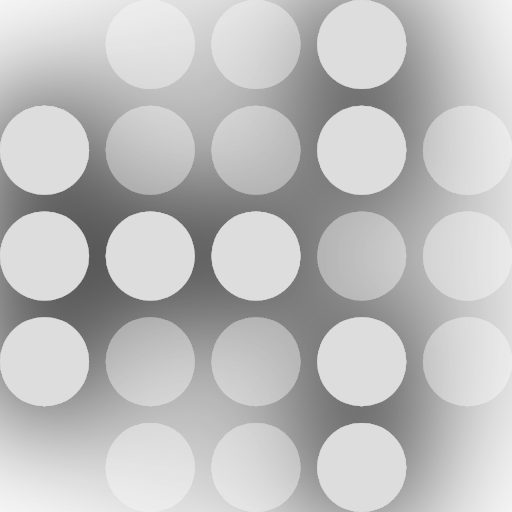
t = 0.00 s
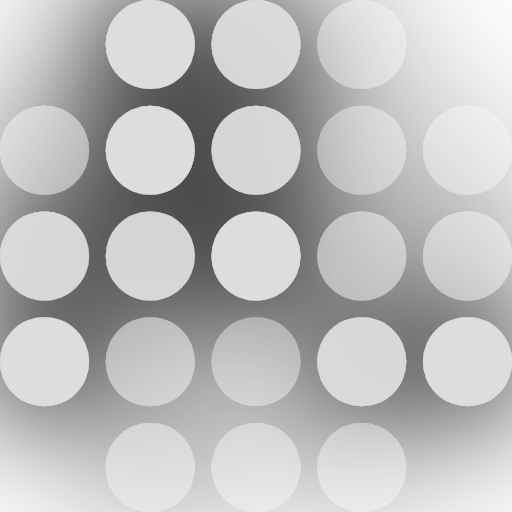
t = 0.22 s
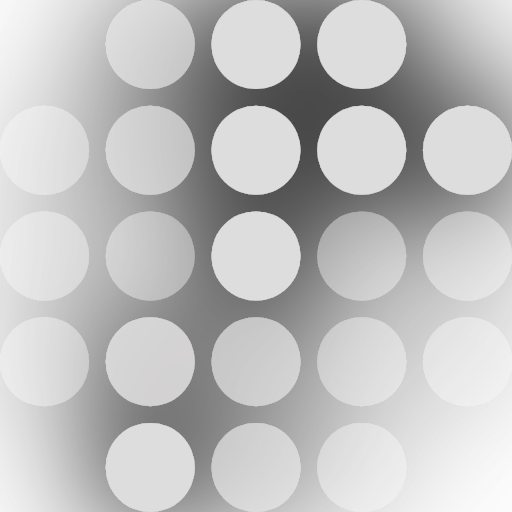
t = 0.44 s
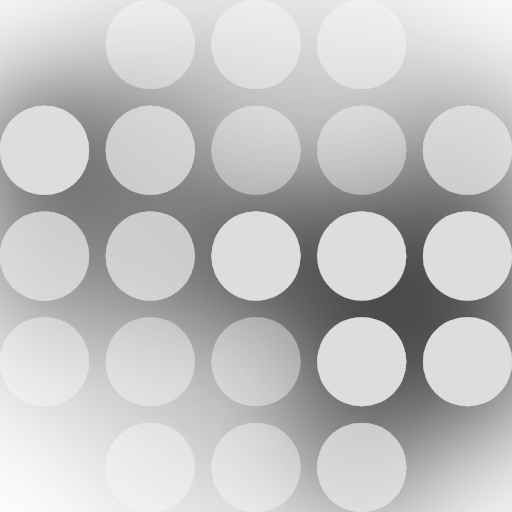
t = 0.67 s
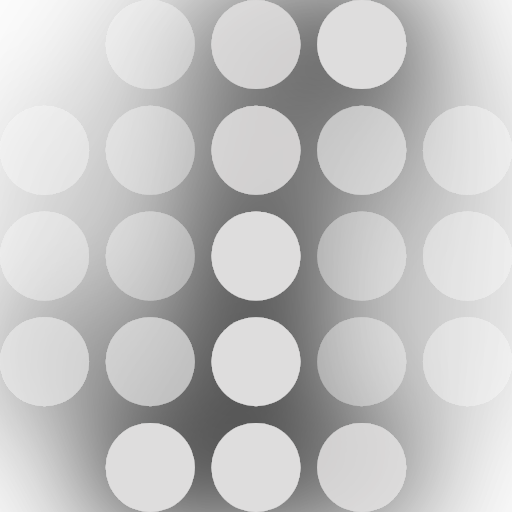
t = 0.89 s
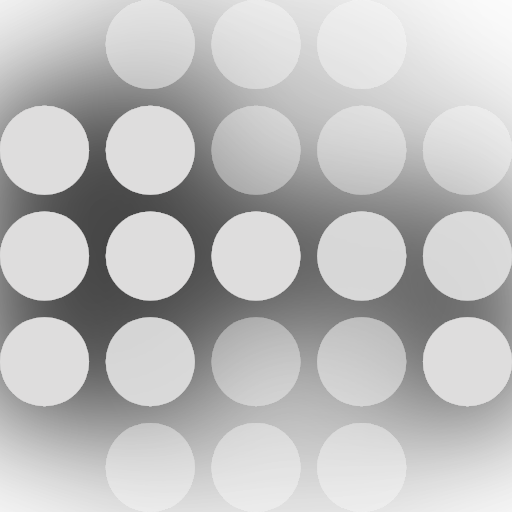
t = 1.11 s

The animated SVG that drew these frames (rendered in a browser with its animation timeline set to each time). Animation: 25 SMIL elements (animate=25); one cycle of 1.33 s, repeats indefinitely.

<svg xmlns="http://www.w3.org/2000/svg" xmlns:xlink="http://www.w3.org/1999/xlink" width="92" height="92" viewBox="0 0 92 92"><defs><filter id="svg-bloom" width="300%" height="300%" x="-100%" y="-100%"><feComponentTransfer in="SourceGraphic" result="bright"><feFuncR intercept="-3.51" slope="3.9" type="linear"/><feFuncG intercept="-3.51" slope="3.9" type="linear"/><feFuncB intercept="-3.51" slope="3.9" type="linear"/></feComponentTransfer><feGaussianBlur in="bright" result="bloomSmall" stdDeviation="9.5"/><feGaussianBlur in="bright" result="bloomLarge" stdDeviation="19"/><feMerge result="bloomMerge"><feMergeNode in="bloomLarge"/><feMergeNode in="bloomSmall"/></feMerge><feBlend in="SourceGraphic" in2="bloomMerge" mode="screen"/></filter></defs><g><circle cx="8" cy="8" r="8" fill="#25252600"/><circle cx="27" cy="8" r="8" fill="#25252600"/><circle cx="46" cy="8" r="8" fill="#25252600"/><circle cx="65" cy="8" r="8" fill="#25252600"/><circle cx="84" cy="8" r="8" fill="#25252600"/><circle cx="8" cy="27" r="8" fill="#25252600"/><circle cx="27" cy="27" r="8" fill="#25252600"/><circle cx="46" cy="27" r="8" fill="#25252600"/><circle cx="65" cy="27" r="8" fill="#25252600"/><circle cx="84" cy="27" r="8" fill="#25252600"/><circle cx="8" cy="46" r="8" fill="#25252600"/><circle cx="27" cy="46" r="8" fill="#25252600"/><circle cx="46" cy="46" r="8" fill="#25252600"/><circle cx="65" cy="46" r="8" fill="#25252600"/><circle cx="84" cy="46" r="8" fill="#25252600"/><circle cx="8" cy="65" r="8" fill="#25252600"/><circle cx="27" cy="65" r="8" fill="#25252600"/><circle cx="46" cy="65" r="8" fill="#25252600"/><circle cx="65" cy="65" r="8" fill="#25252600"/><circle cx="84" cy="65" r="8" fill="#25252600"/><circle cx="8" cy="84" r="8" fill="#25252600"/><circle cx="27" cy="84" r="8" fill="#25252600"/><circle cx="46" cy="84" r="8" fill="#25252600"/><circle cx="65" cy="84" r="8" fill="#25252600"/><circle cx="84" cy="84" r="8" fill="#25252600"/></g><g filter="url(#svg-bloom)"><circle cx="8" cy="8" r="8" fill="#DEDDDD"><animate attributeName="opacity" dur="1.333s" repeatCount="indefinite" values="0.000;0.000;0.000;0.000;0.000;0.000;0.000;0.000;0.000;0.000;0.000;0.000;0.000;0.000;0.000;0.000;0.000;0.000;0.000;0.000;0.000;0.000;0.000;0.000"/></circle><circle cx="27" cy="8" r="8" fill="#DEDDDD"><animate attributeName="opacity" dur="1.333s" repeatCount="indefinite" values="0.150;0.150;1.000;1.000;1.000;1.000;1.000;1.000;0.150;0.150;0.150;0.150;0.150;1.000;1.000;0.150;0.150;0.150;0.150;0.150;1.000;1.000;1.000;1.000"/></circle><circle cx="46" cy="8" r="8" fill="#DEDDDD"><animate attributeName="opacity" dur="1.333s" repeatCount="indefinite" values="0.150;0.150;0.150;0.150;1.000;1.000;1.000;1.000;1.000;0.150;0.150;0.150;0.150;0.150;1.000;1.000;0.150;0.150;0.150;0.150;0.150;1.000;1.000;0.150"/></circle><circle cx="65" cy="8" r="8" fill="#DEDDDD"><animate attributeName="opacity" dur="1.333s" repeatCount="indefinite" values="1.000;1.000;0.150;0.150;0.150;1.000;1.000;1.000;1.000;1.000;0.150;0.150;0.150;0.150;0.150;1.000;1.000;1.000;0.150;0.150;0.150;0.150;1.000;1.000"/></circle><circle cx="84" cy="8" r="8" fill="#DEDDDD"><animate attributeName="opacity" dur="1.333s" repeatCount="indefinite" values="0.000;0.000;0.000;0.000;0.000;0.000;0.000;0.000;0.000;0.000;0.000;0.000;0.000;0.000;0.000;0.000;0.000;0.000;0.000;0.000;0.000;0.000;0.000;0.000"/></circle><circle cx="8" cy="27" r="8" fill="#DEDDDD"><animate attributeName="opacity" dur="1.333s" repeatCount="indefinite" values="1.000;1.000;1.000;1.000;0.150;1.000;1.000;0.150;0.150;0.150;0.150;1.000;1.000;1.000;0.150;0.150;0.150;0.150;1.000;1.000;1.000;1.000;1.000;1.000"/></circle><circle cx="27" cy="27" r="8" fill="#DEDDDD"><animate attributeName="opacity" dur="1.333s" repeatCount="indefinite" values="0.150;1.000;1.000;1.000;1.000;0.150;1.000;1.000;0.150;0.150;0.150;0.150;1.000;1.000;0.150;0.150;0.150;0.150;0.150;1.000;1.000;1.000;1.000;1.000"/></circle><circle cx="46" cy="27" r="8" fill="#DEDDDD"><animate attributeName="opacity" dur="1.333s" repeatCount="indefinite" values="0.150;0.150;0.150;0.150;1.000;1.000;1.000;1.000;1.000;0.150;0.150;0.150;0.150;0.150;1.000;1.000;0.150;0.150;0.150;0.150;0.150;1.000;1.000;0.150"/></circle><circle cx="65" cy="27" r="8" fill="#DEDDDD"><animate attributeName="opacity" dur="1.333s" repeatCount="indefinite" values="1.000;1.000;0.150;0.150;0.150;0.150;1.000;1.000;1.000;1.000;1.000;0.150;0.150;0.150;0.150;0.150;1.000;1.000;0.150;0.150;0.150;0.150;1.000;1.000"/></circle><circle cx="84" cy="27" r="8" fill="#DEDDDD"><animate attributeName="opacity" dur="1.333s" repeatCount="indefinite" values="0.150;1.000;1.000;0.150;0.150;0.150;0.150;1.000;1.000;1.000;1.000;1.000;0.150;0.150;0.150;0.150;0.150;1.000;1.000;0.150;0.150;0.150;0.150;1.000"/></circle><circle cx="8" cy="46" r="8" fill="#DEDDDD"><animate attributeName="opacity" dur="1.333s" repeatCount="indefinite" values="1.000;1.000;0.150;0.150;1.000;1.000;0.150;0.150;0.150;0.150;1.000;1.000;0.150;0.150;0.150;0.150;0.150;1.000;1.000;1.000;1.000;1.000;0.150;0.150"/></circle><circle cx="27" cy="46" r="8" fill="#DEDDDD"><animate attributeName="opacity" dur="1.333s" repeatCount="indefinite" values="1.000;1.000;0.150;0.150;1.000;1.000;0.150;0.150;0.150;0.150;1.000;1.000;0.150;0.150;0.150;0.150;0.150;1.000;1.000;1.000;1.000;1.000;0.150;0.150"/></circle><circle cx="46" cy="46" r="8" fill="#DEDDDD"><animate attributeName="opacity" dur="1.333s" repeatCount="indefinite" values="1.000;1.000;1.000;1.000;1.000;1.000;1.000;1.000;1.000;1.000;1.000;1.000;1.000;1.000;1.000;1.000;1.000;1.000;1.000;1.000;1.000;1.000;1.000;1.000"/></circle><circle cx="65" cy="46" r="8" fill="#DEDDDD"><animate attributeName="opacity" dur="1.333s" repeatCount="indefinite" values="0.150;0.150;1.000;1.000;0.150;0.150;0.150;0.150;0.150;1.000;1.000;1.000;1.000;0.150;0.150;0.150;0.150;0.150;1.000;1.000;0.150;0.150;0.150;0.150"/></circle><circle cx="84" cy="46" r="8" fill="#DEDDDD"><animate attributeName="opacity" dur="1.333s" repeatCount="indefinite" values="0.150;0.150;1.000;1.000;0.150;0.150;0.150;0.150;0.150;1.000;1.000;1.000;1.000;0.150;0.150;0.150;0.150;0.150;1.000;1.000;0.150;0.150;0.150;0.150"/></circle><circle cx="8" cy="65" r="8" fill="#DEDDDD"><animate attributeName="opacity" dur="1.333s" repeatCount="indefinite" values="1.000;0.150;0.150;1.000;1.000;0.150;0.150;0.150;0.150;1.000;1.000;0.150;0.150;0.150;0.150;0.150;1.000;1.000;1.000;1.000;1.000;0.150;0.150;0.150"/></circle><circle cx="27" cy="65" r="8" fill="#DEDDDD"><animate attributeName="opacity" dur="1.333s" repeatCount="indefinite" values="0.150;0.150;1.000;1.000;0.150;0.150;0.150;0.150;1.000;1.000;0.150;0.150;0.150;0.150;0.150;0.150;1.000;1.000;1.000;1.000;0.150;0.150;0.150;0.150"/></circle><circle cx="46" cy="65" r="8" fill="#DEDDDD"><animate attributeName="opacity" dur="1.333s" repeatCount="indefinite" values="0.150;1.000;1.000;0.150;0.150;0.150;1.000;1.000;0.150;0.150;0.150;0.150;0.150;0.150;1.000;1.000;1.000;0.150;0.150;0.150;0.150;0.150;1.000;1.000"/></circle><circle cx="65" cy="65" r="8" fill="#DEDDDD"><animate attributeName="opacity" dur="1.333s" repeatCount="indefinite" values="1.000;0.150;0.150;0.150;1.000;1.000;0.150;0.150;0.150;0.150;0.150;1.000;1.000;1.000;1.000;0.150;0.150;0.150;0.150;0.150;1.000;1.000;0.150;0.150"/></circle><circle cx="84" cy="65" r="8" fill="#DEDDDD"><animate attributeName="opacity" dur="1.333s" repeatCount="indefinite" values="0.150;0.150;0.150;1.000;1.000;1.000;0.150;0.150;0.150;0.150;1.000;1.000;1.000;1.000;0.150;0.150;0.150;0.150;0.150;1.000;1.000;1.000;0.150;0.150"/></circle><circle cx="8" cy="84" r="8" fill="#DEDDDD"><animate attributeName="opacity" dur="1.333s" repeatCount="indefinite" values="0.000;0.000;0.000;0.000;0.000;0.000;0.000;0.000;0.000;0.000;0.000;0.000;0.000;0.000;0.000;0.000;0.000;0.000;0.000;0.000;0.000;0.000;0.000;0.000"/></circle><circle cx="27" cy="84" r="8" fill="#DEDDDD"><animate attributeName="opacity" dur="1.333s" repeatCount="indefinite" values="0.150;0.150;1.000;1.000;0.150;0.150;0.150;1.000;1.000;1.000;0.150;0.150;0.150;0.150;0.150;1.000;1.000;1.000;1.000;0.150;0.150;0.150;0.150;1.000"/></circle><circle cx="46" cy="84" r="8" fill="#DEDDDD"><animate attributeName="opacity" dur="1.333s" repeatCount="indefinite" values="0.150;1.000;1.000;0.150;0.150;0.150;1.000;1.000;0.150;0.150;0.150;0.150;0.150;0.150;1.000;1.000;1.000;0.150;0.150;0.150;0.150;0.150;1.000;1.000"/></circle><circle cx="65" cy="84" r="8" fill="#DEDDDD"><animate attributeName="opacity" dur="1.333s" repeatCount="indefinite" values="1.000;1.000;0.150;0.150;0.150;1.000;1.000;0.150;0.150;0.150;0.150;0.150;1.000;1.000;1.000;1.000;0.150;0.150;0.150;0.150;0.150;1.000;1.000;0.150"/></circle><circle cx="84" cy="84" r="8" fill="#DEDDDD"><animate attributeName="opacity" dur="1.333s" repeatCount="indefinite" values="0.000;0.000;0.000;0.000;0.000;0.000;0.000;0.000;0.000;0.000;0.000;0.000;0.000;0.000;0.000;0.000;0.000;0.000;0.000;0.000;0.000;0.000;0.000;0.000"/></circle></g></svg>
